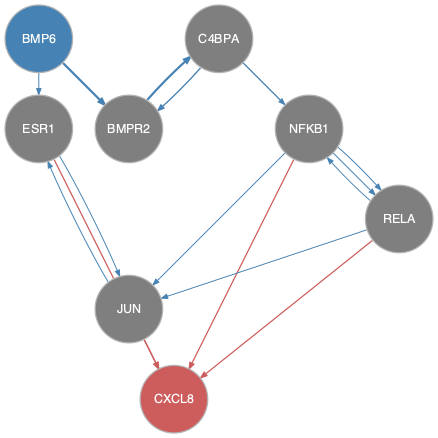

Values plotted in this chart, from the file beside it:
from	to
BMP6	BMPR2
BMP6	ESR1
BMPR2	C4BPA
C4BPA	BMPR2
C4BPA	NFKB1
C4BPA	RELA
ESR1	JUN
JUN	ESR1
NFKB1	JUN
NFKB1	RELA
RELA	JUN
RELA	NFKB1
ESR1	CXCL8
JUN	CXCL8
NFKB1	CXCL8
RELA	CXCL8
